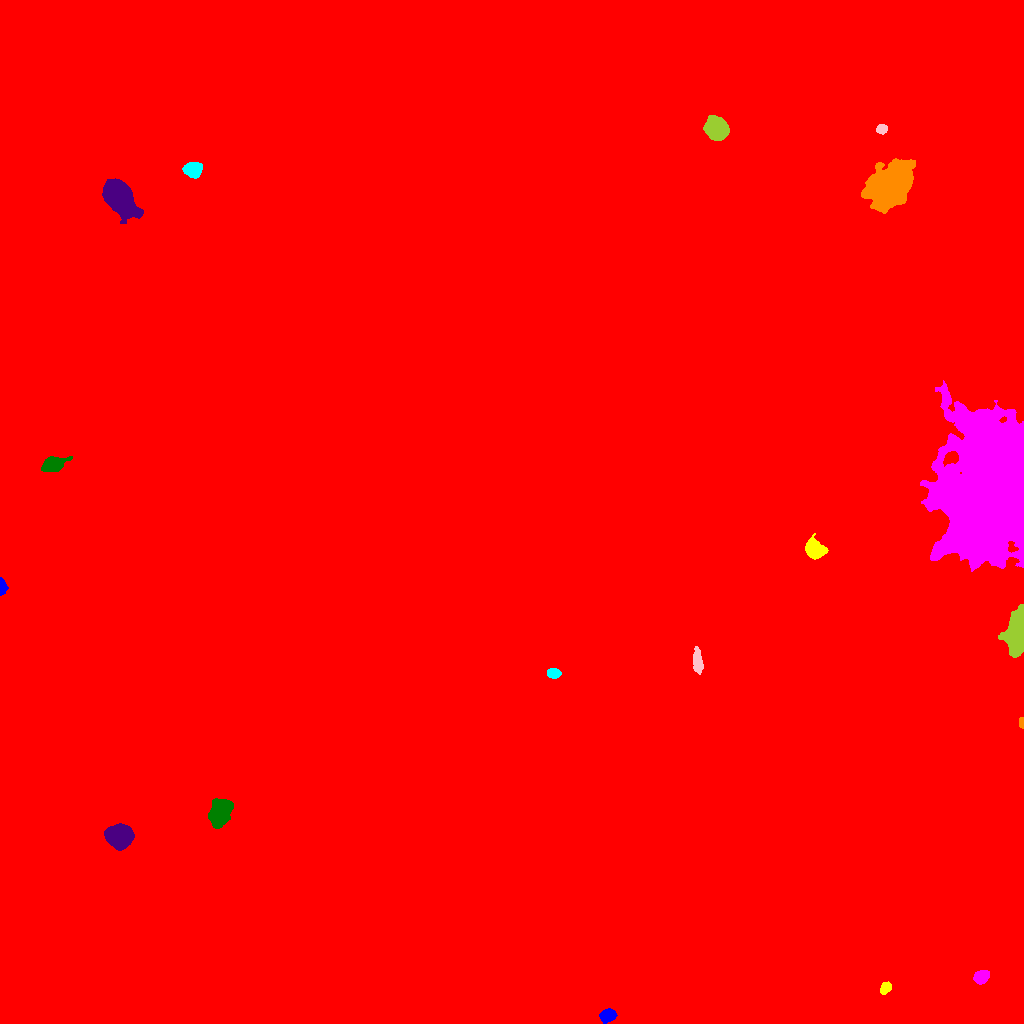

Source data for this figure (header and first rows):
ID, X, Y, A, B, theta, total_flux, mu_max, mu_median, mu_mean, R_fwhm, R_e, R10, R90, x_start, x_end, y_start, y_end, area, greylevel
0, 535.6, 521.9, 296.7, 281.1, -0.03925, 3267173, 28.0, 2.0, 3.325, 51.38, 246.3, 87.96, 417.8, 0, 1023, 0, 1023, 982645, 3.325
1, 607.1, 8.253, 3.672, 2.906, 0.3781, 1330, 15.0, 6.0, 6.65, 5.109, 4.146, 1.693, 6.628, 599, 617, 0, 15, 200, 19.65
2, 885.4, 35.54, 3.027, 2.313, 0.9738, 495.0, 8.0, 4.0, 4.024, 4.442, 3.385, 1.382, 5.382, 880, 891, 29, 42, 123, 17.02
3, 981.3, 46.12, 3.472, 2.843, 0.6245, 2105, 26.0, 10.0, 10.85, 4.983, 4.068, 1.596, 6.383, 973, 989, 39, 53, 194, 23.85
4, 220.3, 212, 6.807, 4.537, 0.9896, 4574, 22.0, 7.0, 8.039, 7.756, 6.979, 2.764, 11.08, 208, 233, 195, 225, 569, 21.04
5, 119.6, 186.1, 5.303, 4.793, -0.2174, 16498, 88.0, 20.0, 27.31, 6.84, 6.283, 2.459, 10.52, 104, 134, 173, 200, 604, 40.31
6, 1022, 300.6, 2.478, 1.104, -1.565, 300.0, 14.0, 5.0, 5.455, 2.646, 2.034, 0.7979, 3.192, 1019, 1023, 295, 306, 55, 19.45
7, 553.4, 350, 3.095, 2.207, -0.1909, 653.0, 11.0, 5.0, 4.985, 4.146, 3.338, 1.382, 5.293, 547, 561, 345, 355, 131, 23.98
8, 698, 360.7, 5.565, 2.074, -1.485, 1175, 14.0, 4.0, 5.246, 5.078, 4.184, 1.596, 6.864, 693, 703, 349, 377, 224, 18.25
9, 1018, 393.6, 10.04, 3.757, 1.472, 16907, 64.0, 14.0, 20.85, 8.519, 7.181, 2.877, 11.97, 998, 1023, 366, 419, 811, 33.85
10, 511.9, 505, 57.68, 39.81, -0.7144, 1644164, 164.0, 35.0, 36.4, 29.88, 60.53, 22.53, 94.95, 336, 645, 370, 623, 45172, 48.4
11, 1.673, 436.7, 3.723, 1.475, -1.543, 879.0, 21.0, 7.0, 7.991, 3.478, 2.821, 1.128, 4.514, 0, 8, 428, 446, 110, 22.99
12, 814.1, 473.6, 4.214, 3.694, -0.8049, 4888, 45.0, 10.0, 14.05, 5.262, 4.82, 1.871, 8.058, 805, 828, 464, 490, 348, 27.05
13, 995.8, 536.8, 29.42, 20.46, 1.46, 456379, 172.0, 19.0, 35.39, 22.88, 24.75, 9.305, 47.46, 920, 1023, 452, 643, 12897, 47.39
14, 53.11, 558.9, 5.078, 3.288, 0.2709, 2520, 21.0, 6.0, 7.613, 5.726, 5.046, 2.034, 8.137, 41, 72, 552, 567, 331, 24.61
15, 118.8, 826.9, 9.347, 5.596, -1.017, 16542, 45.0, 13.0, 15.46, 9.657, 8.759, 3.478, 14.36, 102, 143, 800, 845, 1070, 28.46
16, 888.5, 838.7, 11.53, 8.167, 0.7724, 27624, 59.0, 10.0, 14.07, 8.759, 11.26, 4.068, 20.33, 861, 915, 810, 865, 1964, 26.07
17, 192.7, 853.8, 3.764, 3.307, -0.02276, 4530, 48.0, 14.0, 17.09, 4.983, 4.442, 1.784, 7.291, 182, 202, 845, 861, 265, 30.09
18, 881.5, 894.3, 2.296, 2.075, -0.01845, 350.0, 8.0, 3.0, 3.431, 3.827, 2.821, 1.128, 4.406, 876, 887, 889, 899, 102, 17.43
19, 716.9, 894.1, 4.857, 4.507, -0.5457, 16524, 101.0, 24.0, 32.53, 6.433, 5.836, 2.326, 9.756, 703, 729, 883, 908, 508, 44.53
20, 599.4, 1021, 13.3, 1.427, 0.03986, 1173, 12.0, 4.0, 4.636, 5.262, 4.652, 1.784, 7.506, 576, 623, 1016, 1023, 253, 17.64
